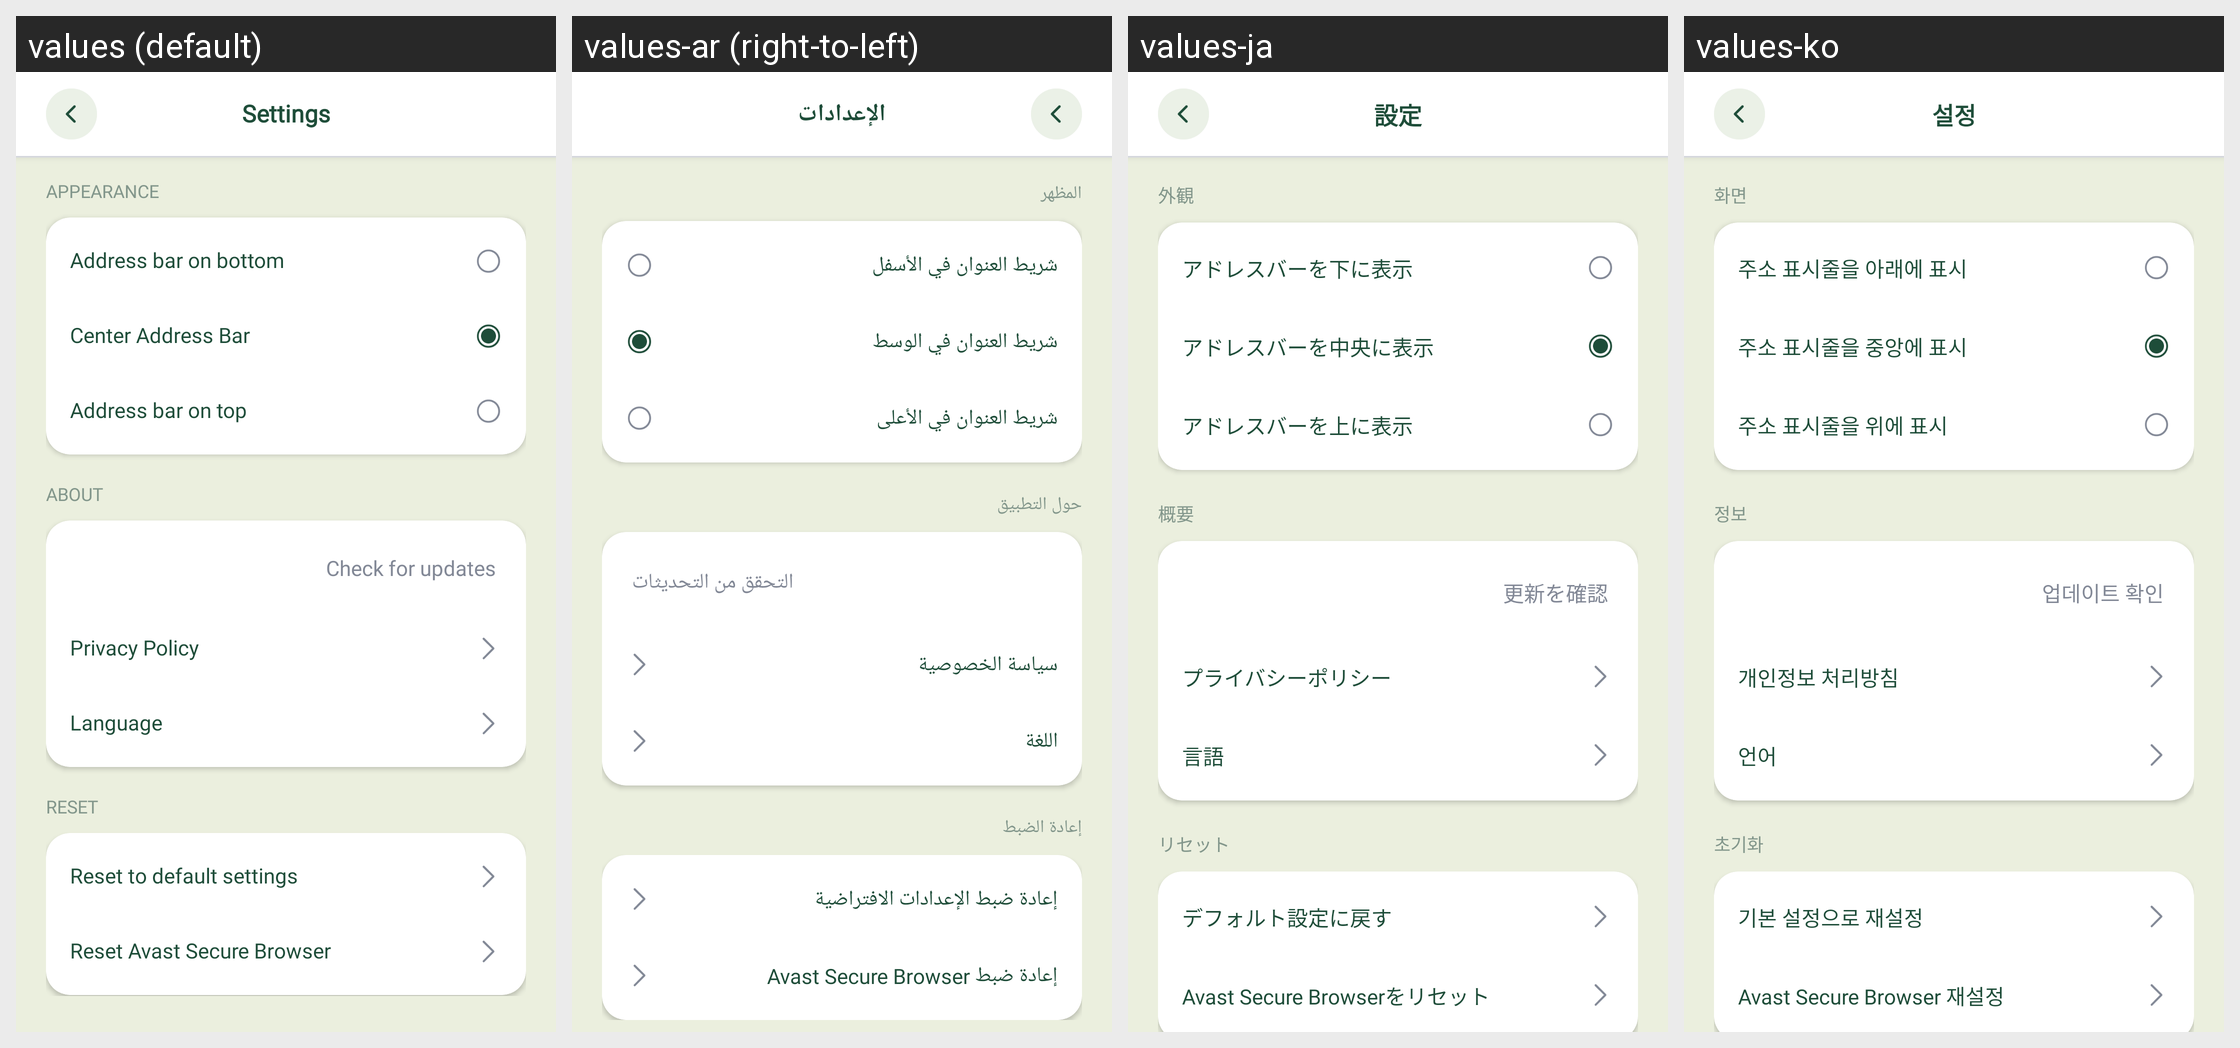

The same Android screen rendered under several of its app's locales, left to right. List the strings drawn on it with the default value and each locale's translation.
Android screen res/layout/activity_settings.xml rendered under 4 locales, left to right: values (default), values-ar (right-to-left), values-ja, values-ko. Device: Nexus 5 (rendered at 1080×1920; each locale shown at half size, 540×960, under a caption strip naming it); theme Theme.GateBrowser.
Other locales in the repository, not shown: values-es, values-pt, values-zh-rTW.
Strings drawn on this screen, with the default value and each locale's value (text and hints the layout hard-codes, and strings that could not be matched under every locale, appear in the picture but are not listed):

browser_settings
  values: Settings
  values-ar: الإعدادات
  values-ja: 設定
  values-ko: 설정

settings_section_appearance
  values: APPEARANCE
  values-ar: المظهر
  values-ja: 外観
  values-ko: 화면

settings_address_bar_bottom
  values: Address bar on bottom
  values-ar: شريط العنوان في الأسفل
  values-ja: アドレスバーを下に表示
  values-ko: 주소 표시줄을 아래에 표시

settings_address_bar_center
  values: Center Address Bar
  values-ar: شريط العنوان في الوسط
  values-ja: アドレスバーを中央に表示
  values-ko: 주소 표시줄을 중앙에 표시

settings_address_bar_top
  values: Address bar on top
  values-ar: شريط العنوان في الأعلى
  values-ja: アドレスバーを上に表示
  values-ko: 주소 표시줄을 위에 표시

settings_section_about
  values: ABOUT
  values-ar: حول التطبيق
  values-ja: 概要
  values-ko: 정보

settings_check_for_updates
  values: Check for updates
  values-ar: التحقق من التحديثات
  values-ja: 更新を確認
  values-ko: 업데이트 확인

settings_privacy_policy
  values: Privacy Policy
  values-ar: سياسة الخصوصية
  values-ja: プライバシーポリシー
  values-ko: 개인정보 처리방침

settings_language
  values: Language
  values-ar: اللغة
  values-ja: 言語
  values-ko: 언어

settings_section_reset
  values: RESET
  values-ar: إعادة الضبط
  values-ja: リセット
  values-ko: 초기화

settings_reset_default
  values: Reset to default settings
  values-ar: إعادة ضبط الإعدادات الافتراضية
  values-ja: デフォルト設定に戻す
  values-ko: 기본 설정으로 재설정

settings_reset_browser
  values: Reset Avast Secure Browser
  values-ar: إعادة ضبط Avast Secure Browser
  values-ja: Avast Secure Browserをリセット
  values-ko: Avast Secure Browser 재설정
